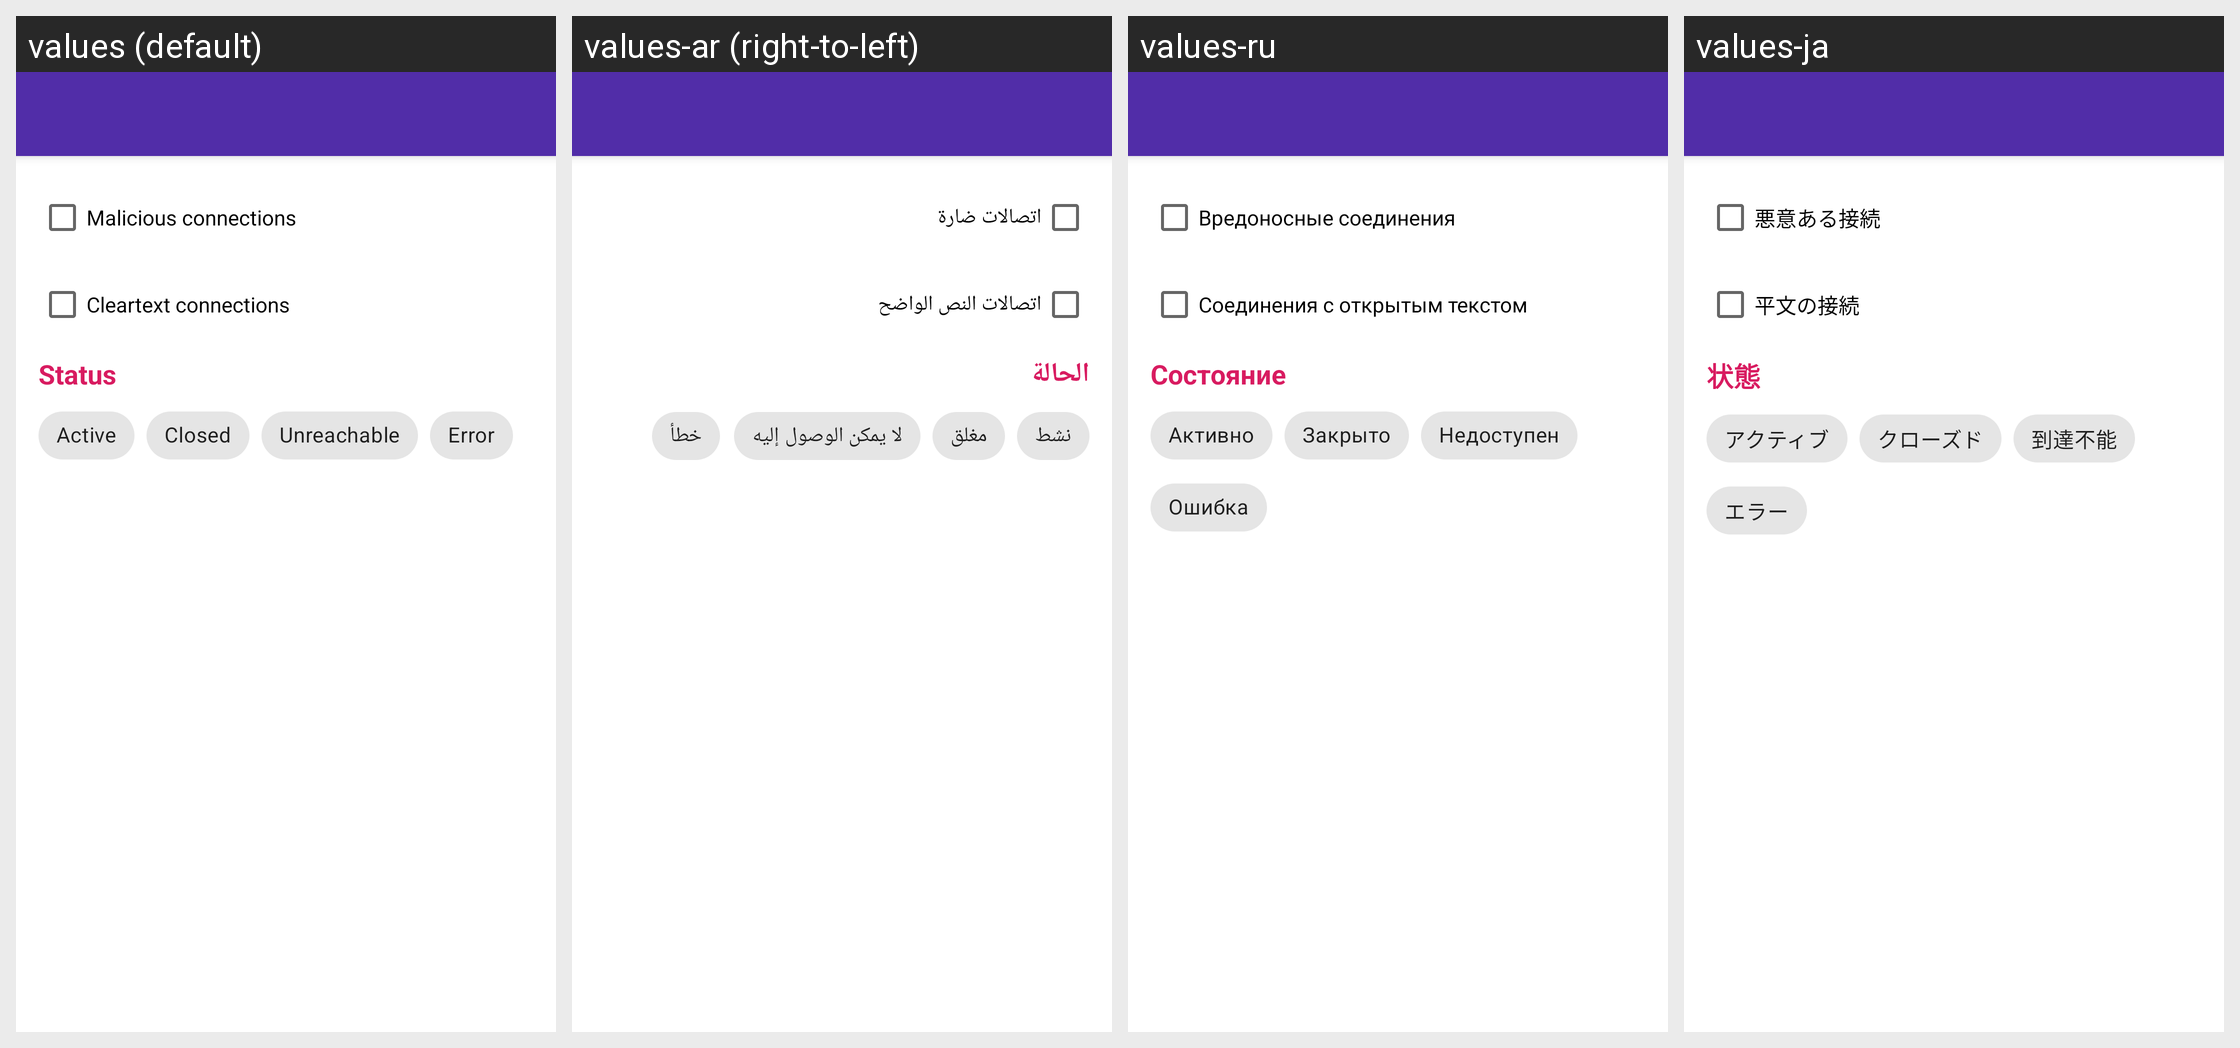

Locale-by-locale string values for the Android screen shown in this grid:
Android screen res/layout/edit_filter_activity.xml rendered under 4 locales, left to right: values (default), values-ar (right-to-left), values-ru, values-ja. Device: Nexus 5 (rendered at 1080×1920; each locale shown at half size, 540×960, under a caption strip naming it); theme AppTheme.
Other locales in the repository, not shown: values-az, values-bn, values-cn, values-de, values-es, values-fr, values-hi, values-in, values-it, values-iw, values-ko, values-ms, values-nb-rNO, values-pl, values-pt, values-pt-rBR, values-ta, values-tr, values-uk, values-ur, values-vi, values-zh-rCN.
Strings drawn on this screen, with the default value and each locale's value (text and hints the layout hard-codes, and strings that could not be matched under every locale, appear in the picture but are not listed):

show_only_malicious
  values: Malicious connections
  values-ar: اتصالات ضارة
  values-ru: Вредоносные соединения
  values-ja: 悪意ある接続

show_only_cleartext
  values: Cleartext connections
  values-ar: اتصالات النص الواضح
  values-ru: Соединения c открытым текстом
  values-ja: 平文の接続

status
  values: Status
  values-ar: الحالة
  values-ru: Состояние
  values-ja: 状態

conn_status_active
  values: Active
  values-ar: نشط
  values-ru: Активно
  values-ja: アクティブ

conn_status_closed
  values: Closed
  values-ar: مغلق
  values-ru: Закрыто
  values-ja: クローズド

conn_status_unreachable
  values: Unreachable
  values-ar: لا يمكن الوصول إليه
  values-ru: Недоступен
  values-ja: 到達不能

error
  values: Error
  values-ar: خطأ
  values-ru: Ошибка
  values-ja: エラー
